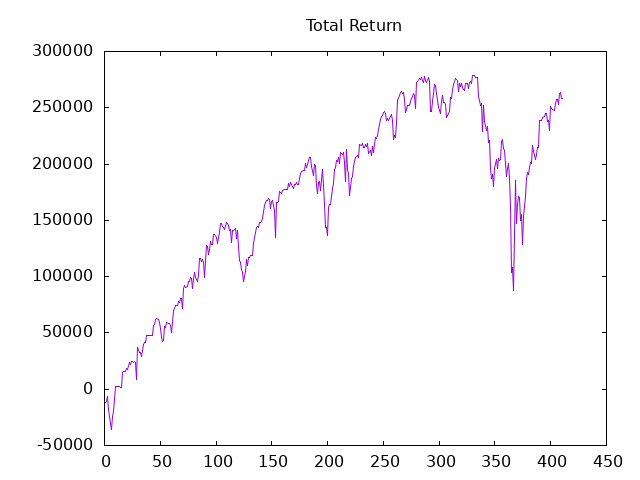

The table this chart was drawn from, first rows:
Date, Close, Return, CRet, Position
2023-10-19, 454077, -12017, -12017, 44
2023-10-22, 454719, 1412, -10605, 43
2023-10-23, 456778, 4427, -6178, 38
2023-10-24, 450466, -11992, -18169, 44
2023-10-25, 445064, -11885, -30054, 44
2023-10-26, 442497, -5648, -35702, 45
2023-10-29, 447685, 11674, -24029, 38
2023-10-30, 449691, 3811, -20218, 38
2023-10-31, 455521, 11077, -9141, 28
2023-11-01, 463490, 11157, 2016, 0
2023-11-02, 468411, 0, 2016, 0
2023-11-05, 468572, 0, 2016, 0
2023-11-06, 470390, 0, 2016, 21
2023-11-07, 470016, -393, 1623, 0
2023-11-08, 466940, -0, 1623, 42
2023-11-09, 473305, 13366, 14990, 42
2023-11-12, 473653, 730, 15720, 0
2023-11-13, 482906, 0, 15720, -41
2023-11-14, 482879, 55, 15775, 30
2023-11-15, 484457, 2367, 18141, 20
2023-11-16, 483896, -562, 17580, 32
2023-11-19, 487934, 6461, 24041, 26
2023-11-20, 486463, -1912, 22129, 27
2023-11-21, 488415, 2636, 24764, 0
2023-11-22, 488683, 0, 24764, 26
2023-11-26, 487961, -939, 23826, 34
2023-11-27, 488228, 455, 24280, 32
2023-11-28, 488121, -171, 24109, 33
2023-11-29, 478871, -15262, 8847, 41
2023-11-30, 492480, 27898, 36745, 26
2023-12-03, 489137, -4346, 32400, 32
2023-12-04, 489191, 86, 32485, 40
2023-12-05, 487399, -3584, 28902, 37
2023-12-06, 490528, 5789, 34690, 40
2023-12-07, 492855, 4653, 39343, 26
2023-12-10, 494753, 2468, 41812, 0
2023-12-11, 497239, 0, 41812, 20
2023-12-12, 503375, 6135, 47947, 0
2023-12-13, 504433, 0, 47947, 26
2023-12-14, 504512, 103, 48051, 0
2023-12-17, 506760, 0, 48051, 0
2023-12-18, 509695, 0, 48051, 0
2023-12-19, 502846, -0, 48051, 39
2023-12-20, 507315, 8715, 56766, 39
2023-12-21, 507659, 670, 57436, 29
2023-12-25, 510648, 4333, 61769, 19
2023-12-26, 511467, 779, 62548, 19
2023-12-27, 511282, -176, 62372, 31
2023-12-28, 509087, -3402, 58970, 39
2024-01-01, 506575, -4899, 54071, 39
2024-01-02, 502370, -8200, 45871, 39
2024-01-03, 500598, -3455, 42416, 39
2024-01-04, 500968, 722, 43138, 39
2024-01-07, 507527, 12789, 55927, 31
2024-01-08, 506760, -1189, 54739, 31
2024-01-09, 509907, 4878, 59617, 19
2024-01-10, 509008, -854, 58763, 0
2024-01-11, 508955, -0, 58763, 29
2024-01-14, 507686, -1841, 56922, 39
2024-01-16, 504538, -6137, 50785, 39
... 351 more rows
